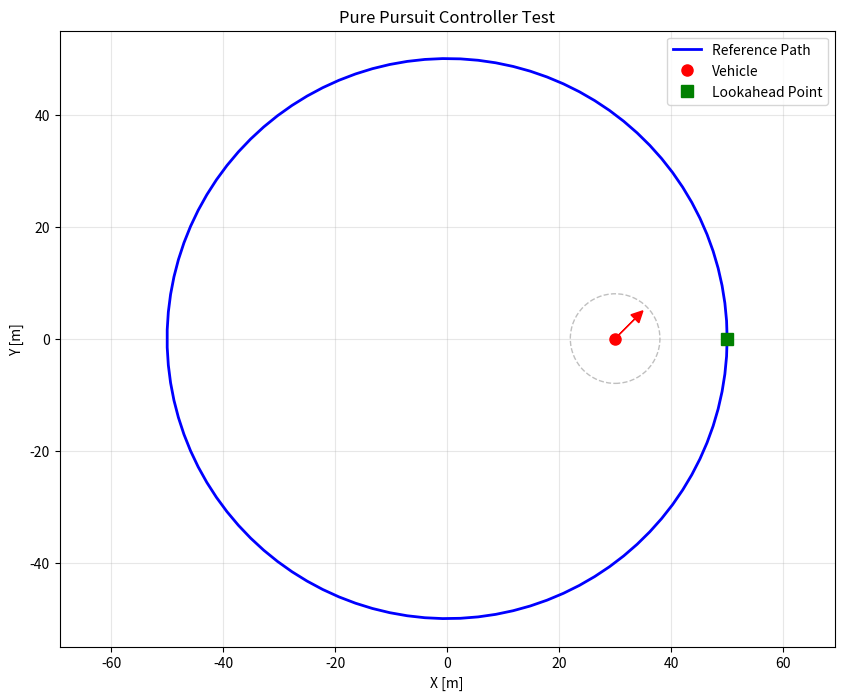

Reproduce this figure in Python.
"""
 * @file        custom_lat_pure_pursuit.py
 * @brief       Pure Pursuit 횡방향 제어 알고리즘 구현
 * 
 * [redacted]
 *
 * @date        2025-08-14 Released by AI Lab, Hanyang University
 * 
"""

import numpy as np
from typing import Tuple, Dict, Any

class PurePursuitController:
    """Pure Pursuit 횡방향 제어기"""
    
    def __init__(self, wheelbase: float = 2.7, 
                 lookahead_base: float = 5.0, 
                 lookahead_gain: float = 0.3):
        """
        Args:
            wheelbase: 차량 휠베이스 [m]
            lookahead_base: 기본 룩어헤드 거리 [m]
            lookahead_gain: 속도 비례 룩어헤드 게인
        """
        self.wheelbase = wheelbase
        self.lookahead_base = lookahead_base
        self.lookahead_gain = lookahead_gain
        self.max_steer = np.deg2rad(30.0)  # 최대 조향각 [rad]
        
    def calculate_lookahead_distance(self, velocity: float) -> float:
        """속도에 따른 룩어헤드 거리 계산"""
        return self.lookahead_base + self.lookahead_gain * velocity # TODO: 룩어헤드 거리 계산식 작성
    
    def find_lookahead_point(self, vehicle_x: float, vehicle_y: float, 
                           vehicle_yaw: float, path_x: np.ndarray, 
                           path_y: np.ndarray, lookahead_distance: float) -> Tuple[float, float, int]:
        """룩어헤드 포인트 찾기"""
        # 차량 좌표계로 변환
        cos_yaw = np.cos(vehicle_yaw)
        sin_yaw = np.sin(vehicle_yaw)
        
        dx = path_x - vehicle_x
        dy = path_y - vehicle_y
        
        # 차량 좌표계에서의 경로점 위치
        x_local = cos_yaw * dx + sin_yaw * dy # TODO: 차량 좌표계에서의 경로점 위치 계산식 작성
        y_local = -sin_yaw * dx + cos_yaw * dy # TODO: 차량 좌표계에서의 경로점 위치 계산식 작성
        
        # 거리 계산
        distances = np.sqrt(x_local**2 + y_local**2) # TODO: 거리 계산식 작성
        
        # 전방 점들 중에서 룩어헤드 거리와 가장 가까운 점 찾기
        forward_mask = x_local >= 0.0 # TODO: 전방 점들 중에서 룩어헤드 거리와 가장 가까운 점 찾기
        
        if np.any(forward_mask):
            forward_distances = distances[forward_mask] # TODO: 전방 점들 중에서 룩어헤드 거리와 가장 가까운 점 찾기
            forward_indices = np.where(forward_mask)[0]
            
            # 룩어헤드 거리와 가장 가까운 점 선택
            distance_diff = np.abs(forward_distances - lookahead_distance) # TODO: 룩어헤드 거리와 가장 가까운 점 찾기
            best_idx = forward_indices[np.argmin(distance_diff)]
        else:
            # 전방 점이 없으면 가장 가까운 점 선택
            best_idx = np.argmin(distances) # TODO: 가장 가까운 점 찾기 - np.argmin 사용
        
        return path_x[best_idx], path_y[best_idx], best_idx
    
    def pure_pursuit_control(self, vehicle_x: float, vehicle_y: float, 
                           vehicle_yaw: float, vehicle_velocity: float,
                           path_x: np.ndarray, path_y: np.ndarray) -> Tuple[float, Dict[str, Any]]:
        """Pure Pursuit 제어 계산"""
        
        # 룩어헤드 거리 계산
        lookahead_distance = self.calculate_lookahead_distance(vehicle_velocity)
        
        # 룩어헤드 포인트 찾기
        target_x, target_y, target_idx = self.find_lookahead_point(
            vehicle_x, vehicle_y, vehicle_yaw, path_x, path_y, lookahead_distance) # TODO: 룩어헤드 포인트 찾기
        
        # 차량 좌표계에서 타겟 위치
        cos_yaw = np.cos(vehicle_yaw)
        sin_yaw = np.sin(vehicle_yaw)
        
        dx = target_x - vehicle_x
        dy = target_y - vehicle_y
        
        # 차량 좌표계로 변환
        x_local = cos_yaw * dx + sin_yaw * dy # TODO: 차량 좌표계에서의 타겟 위치 계산식 작성
        y_local = -sin_yaw * dx + cos_yaw * dy # TODO: 차량 좌표계에서의 타겟 위치 계산식 작성
        
        # Pure Pursuit 조향각 계산
        # δ = arctan(2 * L * y_local / lookahead_distance^2)
        lookahead_distance_actual = np.sqrt(x_local**2 + y_local**2) # TODO: 룩어헤드 거리 계산식 작성
        lookahead_distance_actual = max(lookahead_distance_actual, 0.1) # TODO: 분모 보호
        
        steering_angle = np.arctan2(2.0 * self.wheelbase * y_local, lookahead_distance_actual**2) # TODO: 조향각 계산식 작성
        
        # 조향각 제한
        steering_angle = np.clip(steering_angle, -self.max_steer, self.max_steer) # TODO: np.clip 사용하여 조향각 제한
        
        # 제어 정보
        control_info = {
            'lookahead_distance': lookahead_distance, # TODO: 룩어헤드 거리
            'lookahead_point': (target_x, target_y), # TODO: 룩어헤드 포인트
            'target_index': target_idx, # TODO: 룩어헤드 포인트 인덱스
            'lateral_error': y_local, # TODO: 횡방향 오차
            'lookahead_distance_actual': lookahead_distance_actual # TODO: 실제 룩어헤드 거리
        }
        
        return steering_angle, control_info

def test_pure_pursuit():
    """Pure Pursuit 제어기 테스트"""
    import matplotlib.pyplot as plt
    
    # 제어기 생성
    controller = PurePursuitController(wheelbase=2.7, lookahead_base=5.0, lookahead_gain=0.3)
    
    # 테스트 경로 생성 (원형)
    theta = np.linspace(0, 2*np.pi, 100)
    radius = 50.0
    path_x = radius * np.cos(theta)
    path_y = radius * np.sin(theta)
    
    # 차량 초기 상태
    vehicle_x, vehicle_y = 30.0, 0.0
    vehicle_yaw = np.pi/4  # 45도
    vehicle_velocity = 10.0
    
    # Pure Pursuit 제어 계산
    steering_angle, info = controller.pure_pursuit_control(
        vehicle_x, vehicle_y, vehicle_yaw, vehicle_velocity, path_x, path_y) # TODO: Pure Pursuit 제어 계산 함수 완성
    
    # 결과 출력
    print("=== Pure Pursuit 제어기 테스트 ===")
    print(f"조향각: {np.rad2deg(steering_angle):.2f}°")
    print(f"룩어헤드 거리: {info['lookahead_distance']:.2f} m")
    print(f"타겟 포인트: ({info['lookahead_point'][0]:.2f}, {info['lookahead_point'][1]:.2f})")
    print(f"횡방향 오차: {info['lateral_error']:.2f} m")
    
    # 시각화
    plt.figure(figsize=(10, 8))
    plt.plot(path_x, path_y, 'b-', linewidth=2, label='Reference Path')
    plt.plot(vehicle_x, vehicle_y, 'ro', markersize=8, label='Vehicle')
    plt.plot(info['lookahead_point'][0], info['lookahead_point'][1], 
             'gs', markersize=8, label='Lookahead Point')
    
    # 차량 방향 표시
    arrow_length = 5.0
    plt.arrow(vehicle_x, vehicle_y, 
             arrow_length * np.cos(vehicle_yaw), 
             arrow_length * np.sin(vehicle_yaw),
             head_width=2, head_length=2, fc='red', ec='red')
    
    # 룩어헤드 거리 원 표시
    circle = plt.Circle((vehicle_x, vehicle_y), info['lookahead_distance'], 
                       fill=False, linestyle='--', color='gray', alpha=0.5)
    plt.gca().add_patch(circle)
    
    plt.axis('equal')
    plt.grid(True, alpha=0.3)
    plt.legend()
    plt.title('Pure Pursuit Controller Test')
    plt.xlabel('X [m]')
    plt.ylabel('Y [m]')
    plt.show()

if __name__ == "__main__":
    test_pure_pursuit()
